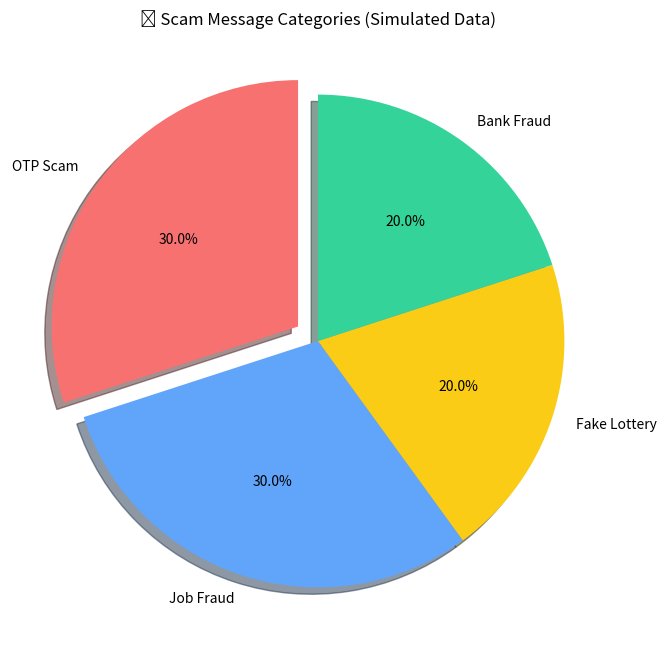

Python code for this plot:
import pandas as pd
import matplotlib.pyplot as plt

# Simulated data
data = {
    'message': [
        "Please share OTP to proceed",
        "Get a job with 10LPA, click now",
        "You've won $10,000 lottery",
        "Your bank account is blocked, login now",
        "OTP required to verify account",
        "Urgent job offer without interview",
        "Claim your lottery prize now!",
        "Verify your bank account immediately",
        "Your OTP is 482918, do not share",
        "Congratulations! You are selected for a job"
    ],
    'label': [
        'OTP Scam', 'Job Fraud', 'Fake Lottery', 'Bank Fraud',
        'OTP Scam', 'Job Fraud', 'Fake Lottery', 'Bank Fraud',
        'OTP Scam', 'Job Fraud'
    ]
}

df = pd.DataFrame(data)

grouped = df['label'].value_counts().reset_index()
grouped.columns = ['Scam Type', 'Count']

# Plot
plt.figure(figsize=(8, 8))
plt.pie(
    grouped['Count'],
    labels=grouped['Scam Type'],
    autopct='%1.1f%%',
    startangle=90,
    explode=[0.1 if i == 0 else 0 for i in range(len(grouped))],
    shadow=True,
    colors=['#f87171','#60a5fa','#facc15','#34d399']
)

plt.title("📊 Scam Message Categories (Simulated Data)")
plt.show()